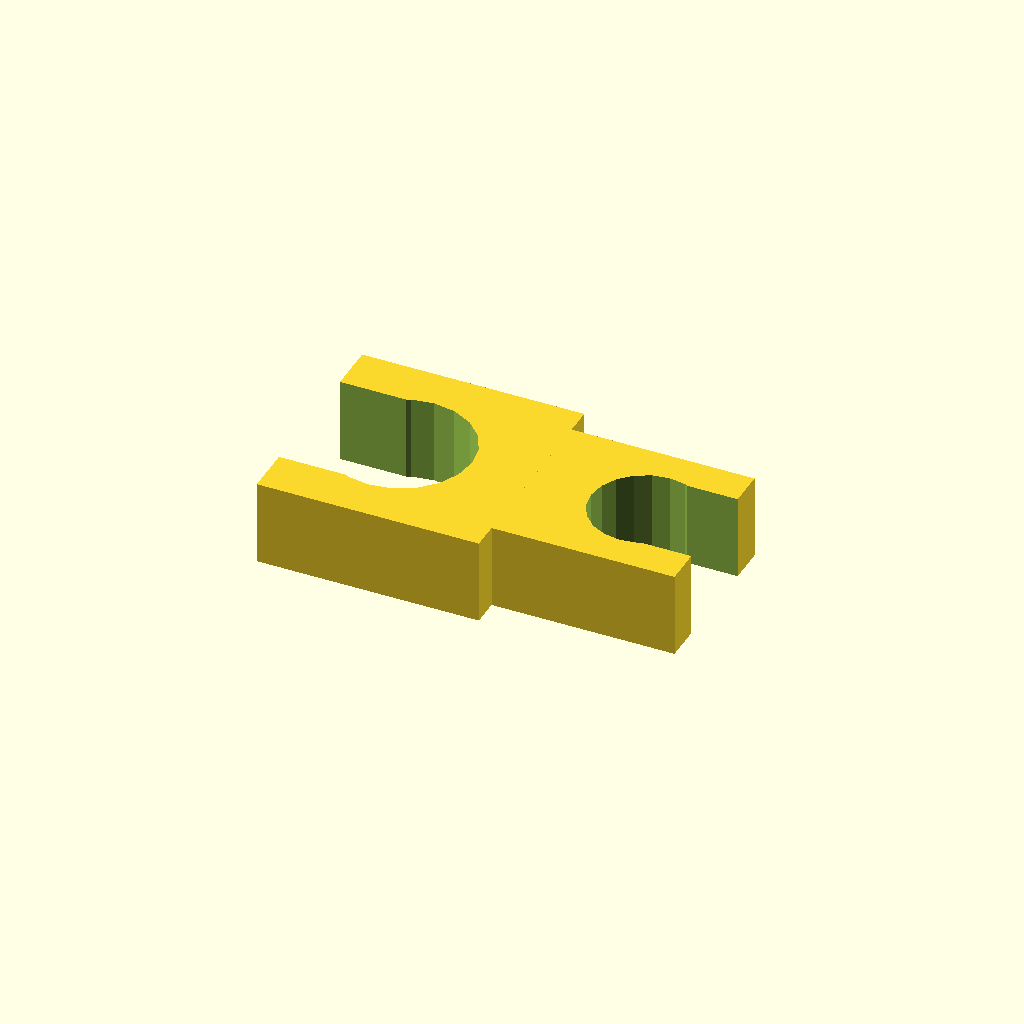
Cell 1 — every parameter at its default value.
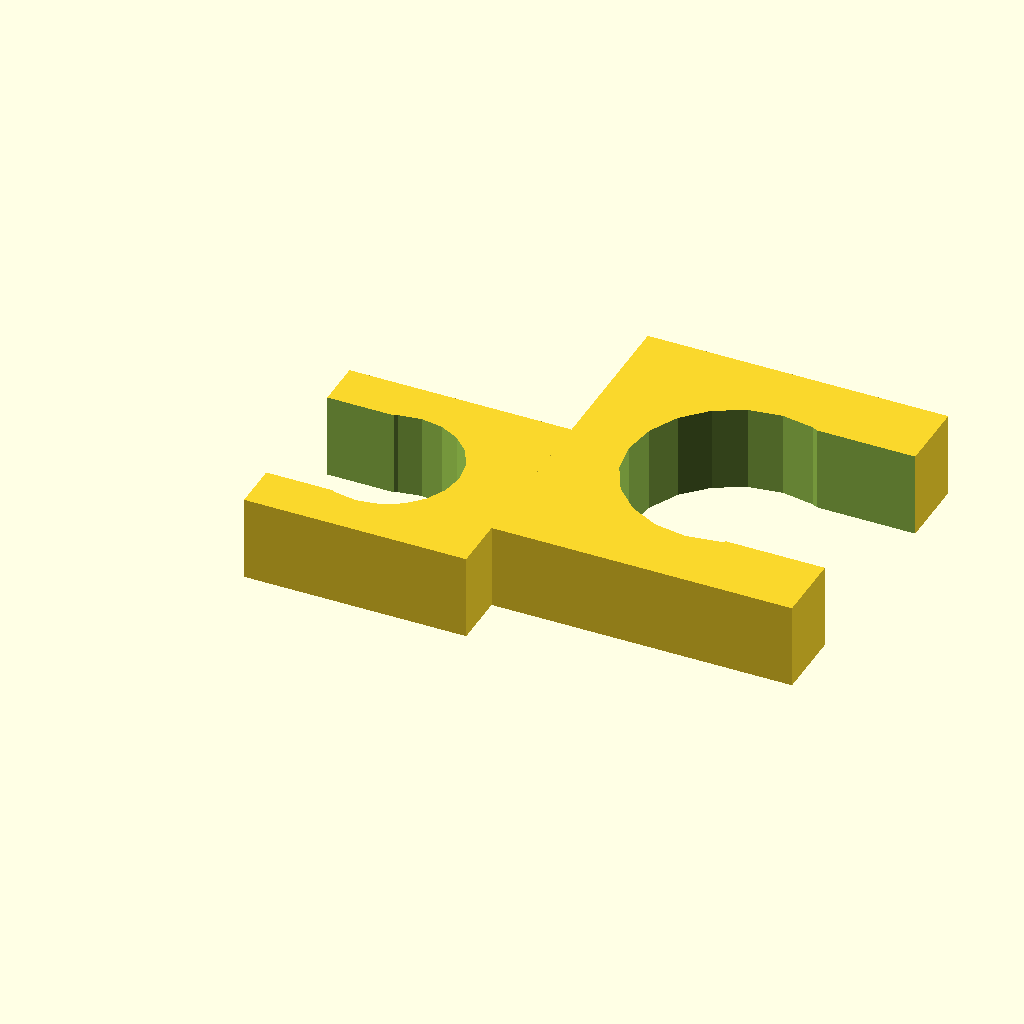
Cell 2: diameter1 = 12 (everything else at default).
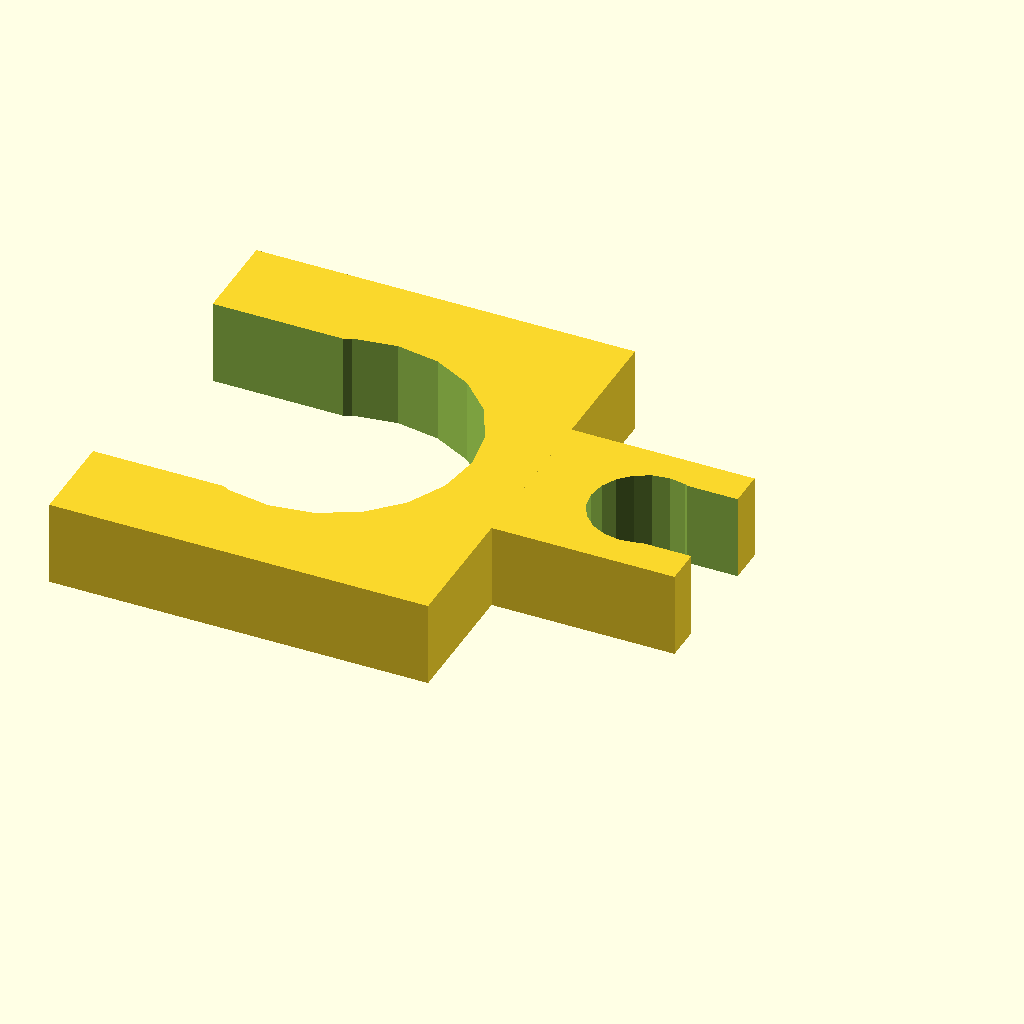
Cell 3: the same model with diameter2 = 16.
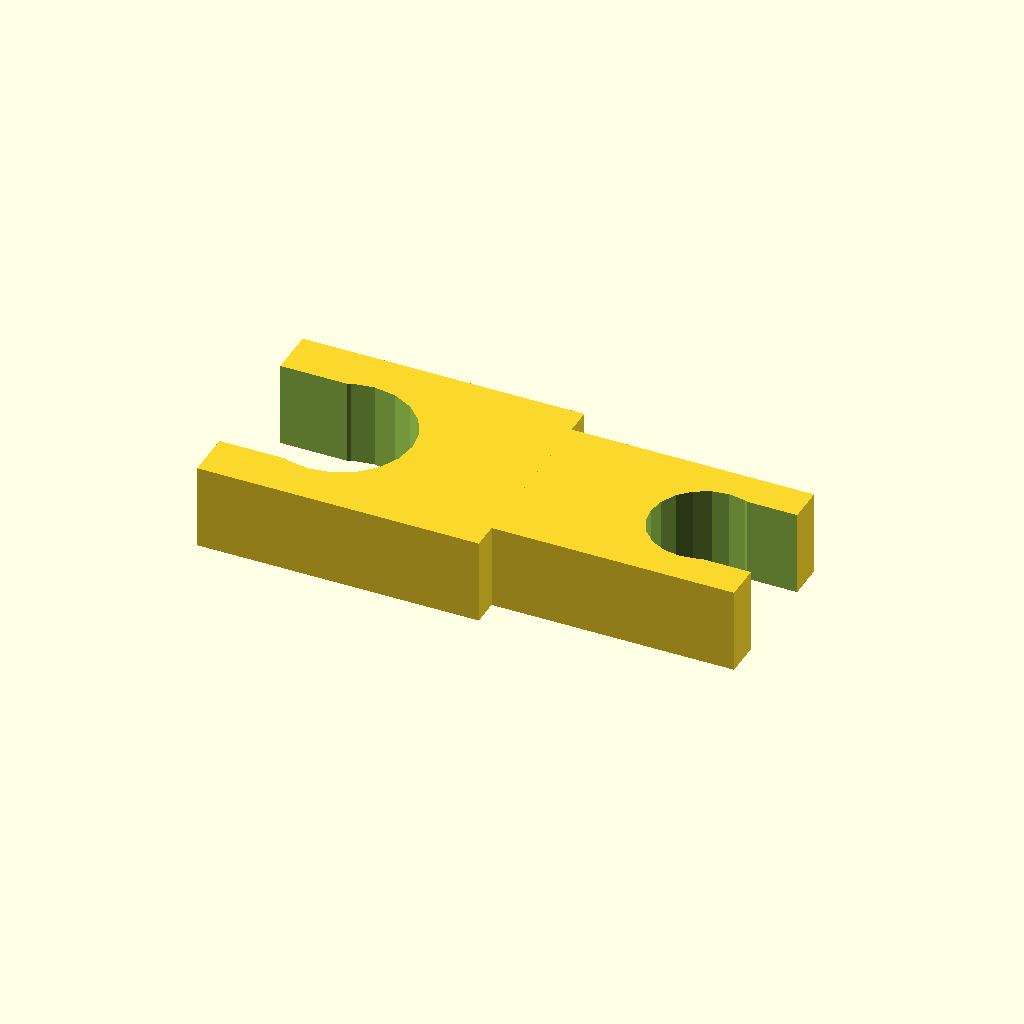
Cell 4: offsetVal = 14 (everything else at default).
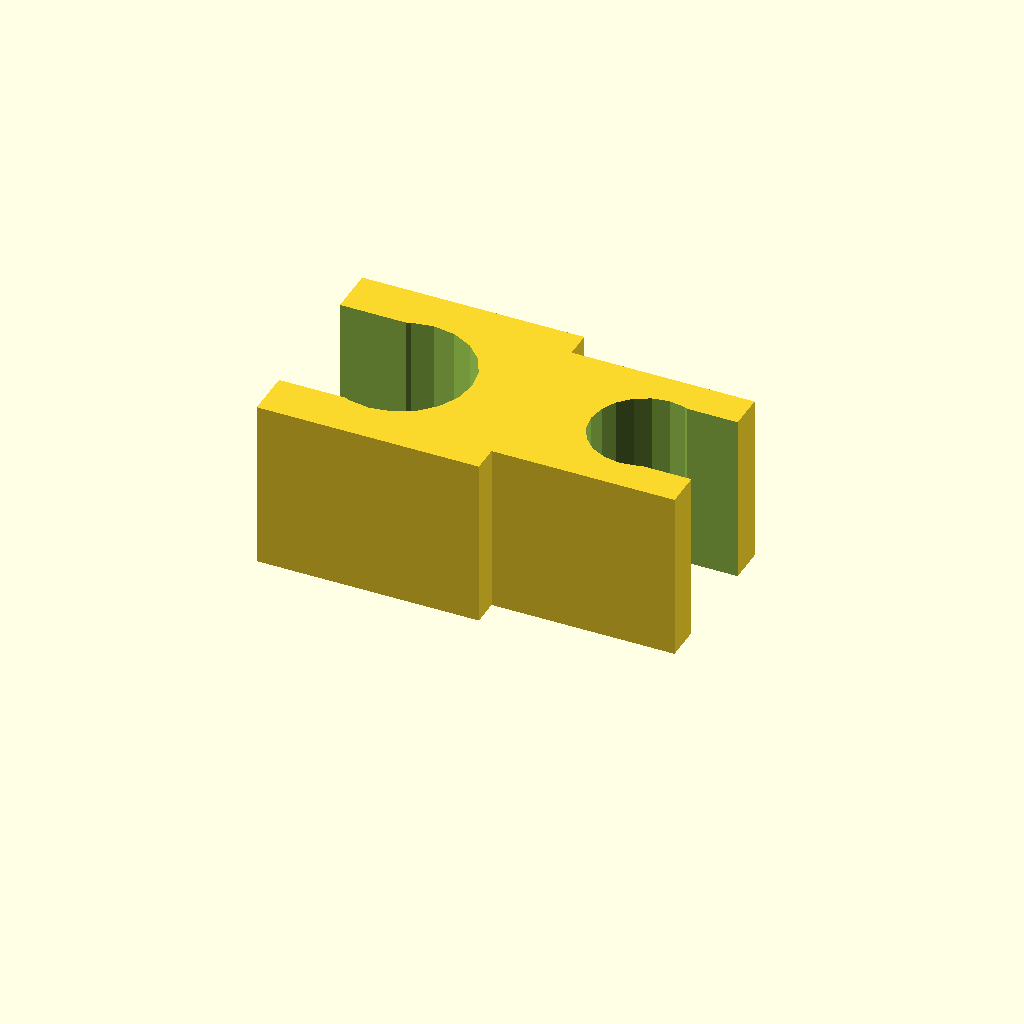
Cell 5: thickness = 10 (everything else at default).
All cells are drawn from one camera (rotation 55°, 0°, 25°, orthographic, colour scheme Cornfield), so only the parameter changes between them.
Source of the model, scadFiles/1596151/2471432.scad:


// diameter of the first or smaller chord

diameter1 = 6;



// diameter of the second or larger chord

diameter2 = 8;



// spacing between the 2 chords

offsetVal = 7;



// Thickness of part

thickness = 5;



// Thickness of bending snap fit

clampthickness = 3.2;



// Tightness of fit

fitVal = 3; // [1,2,3,4,5,6,7,8,9,10]



// adds an tolerance for over-sizing

OversizeTolerance = 0.3;



tightness = 2-(fitVal/20);

radius1 = (diameter1+OversizeTolerance)/2;

radius2 = (diameter2+OversizeTolerance)/2;

offset1 = offsetVal/2;



module build1(radius,offset) {

    difference() {

        cubeWidth = clampthickness*radius;

        cubeLength = offset + (2.3*radius);

        union() {

            cube([cubeLength,cubeWidth,thickness], false);

        }

        scale([1,1,2]) translate([0,0,-thickness*0.25])

        union() {

            $fn = 20;

            translate([offset+(radius),cubeWidth/2,0])

                cylinder(h = thickness, r = radius, center = false);



            translate([(offset+radius),(clampthickness-tightness)*radius/2,0])

                cube([2*radius,tightness*radius,thickness],false);

        }

    }

}



module chordLock(r1,r2,o1) {

    // this calculates the value for centering

    // the mirrored part

    alignOffset = (clampthickness*abs(r1-r2)/2);



    // this builds the first half

    build1(r1,o1);



    // this mirrors the second half

    mirror([1,0,0]) translate([0,-alignOffset,0])

    build1(r2,o1);

}



chordLock(radius1,radius2,offset1);
Customizer parameters (derived from the source; name, type, default, range or options):
diameter1: number, default 6
diameter2: number, default 8
offsetVal: number, default 7
thickness: number, default 5
clampthickness: number, default 3.2
fitVal: number, default 3, options 1, 2, 3, 4, 5, 6, 7, 8, 9, 10
OversizeTolerance: number, default 0.3
